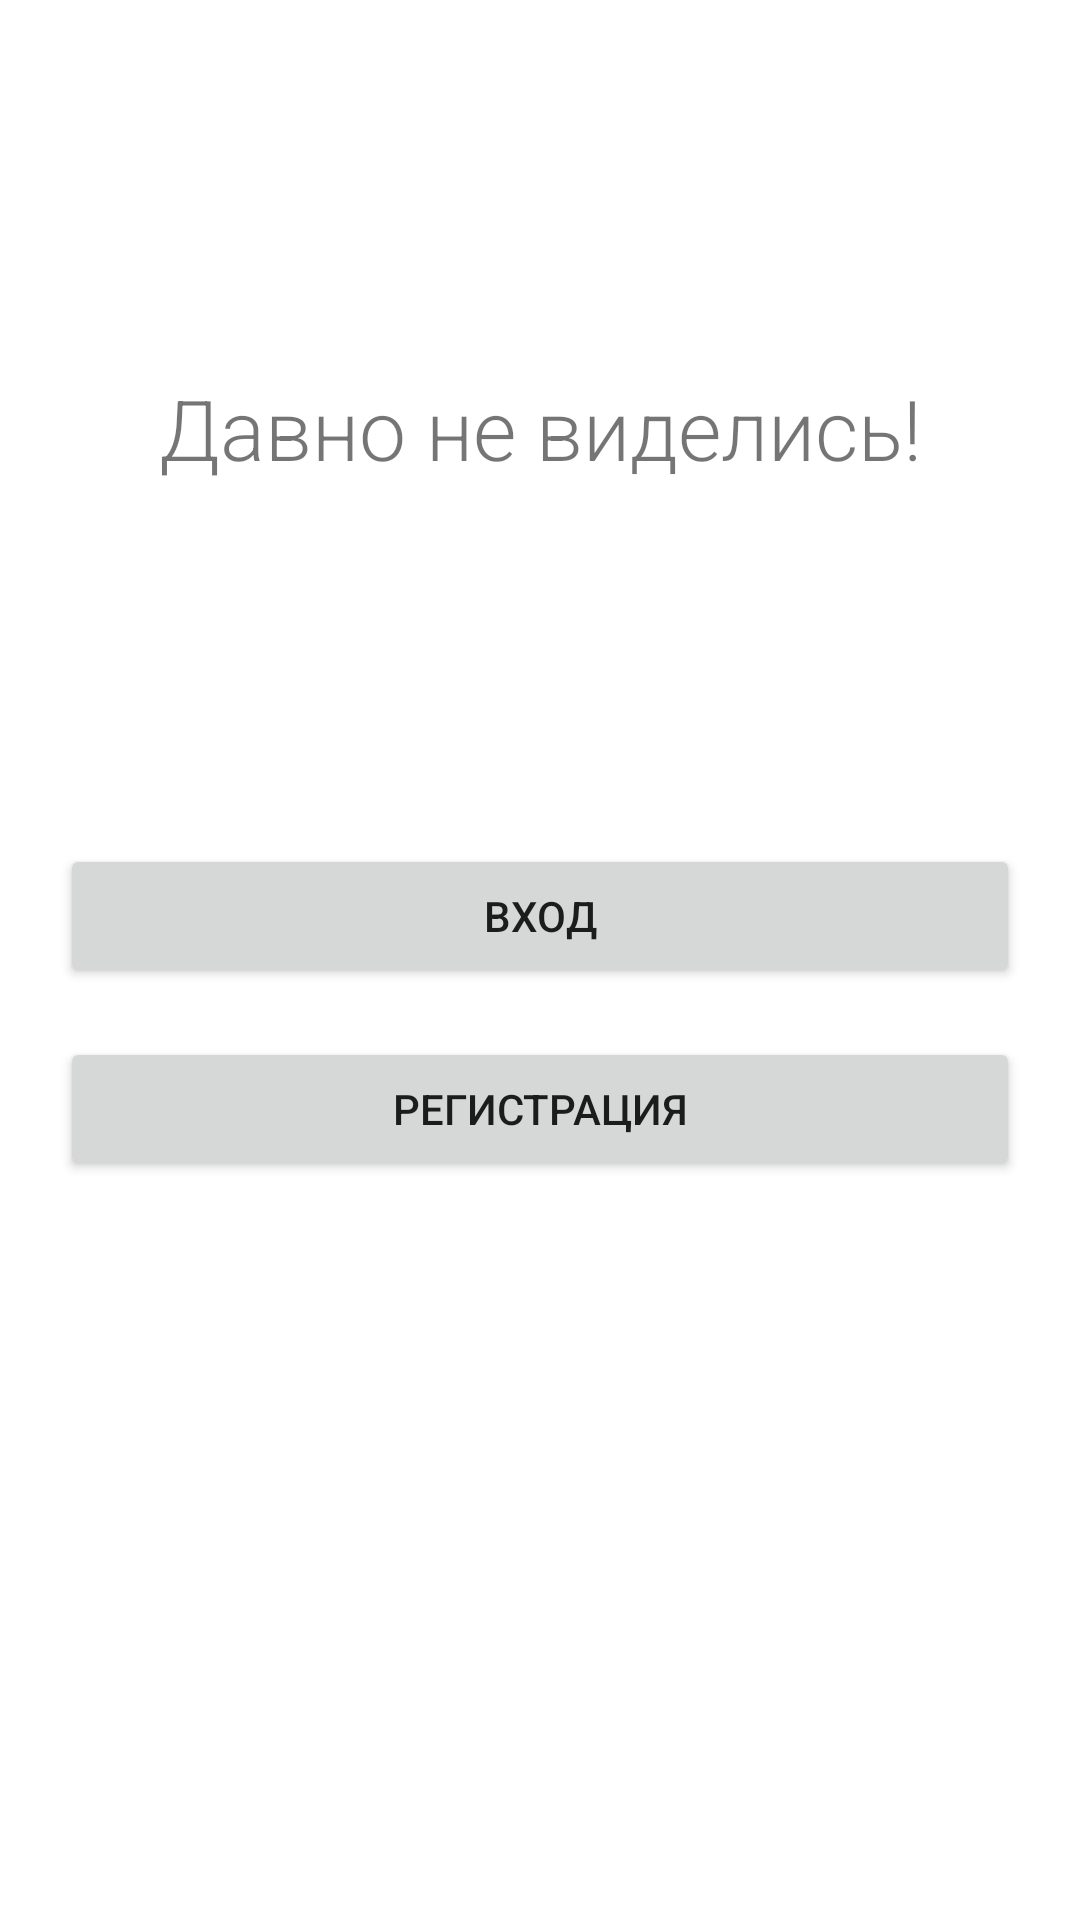

Android layout source for this screen:
<!-- AndroidManifest.xml: application theme Theme.AlinaDiplom -->
<!-- res/layout/activity_load.xml -->
<?xml version="1.0" encoding="utf-8"?>
<androidx.constraintlayout.widget.ConstraintLayout xmlns:android="http://schemas.android.com/apk/res/android"
    xmlns:app="http://schemas.android.com/apk/res-auto"
    xmlns:tools="http://schemas.android.com/tools"
    android:id="@+id/main"
    android:layout_width="match_parent"
    android:layout_height="match_parent"
    tools:context=".LoginActivity">

    <TextView
        android:id="@+id/textView"
        android:layout_width="wrap_content"
        android:layout_height="wrap_content"
        android:layout_marginTop="124dp"
        android:fontFamily="sans-serif-light"
        android:text="Давно не виделись!"
        android:textSize="28sp"
        app:layout_constraintEnd_toEndOf="parent"
        app:layout_constraintStart_toStartOf="parent"
        app:layout_constraintTop_toTopOf="parent" />

    <Button
        android:id="@+id/loginbtn"
        android:layout_width="match_parent"
        android:layout_height="wrap_content"
        android:layout_marginStart="20dp"
        android:layout_marginTop="120dp"
        android:layout_marginEnd="20dp"
        android:text="Вход"
        app:layout_constraintEnd_toEndOf="parent"
        app:layout_constraintStart_toStartOf="parent"
        app:layout_constraintTop_toBottomOf="@+id/textView" />

    <Button
        android:id="@+id/registerbtn"
        android:layout_width="match_parent"
        android:layout_height="wrap_content"
        android:layout_marginStart="20dp"
        android:layout_marginEnd="20dp"
        android:layout_marginBottom="230dp"
        android:text="Регистрация"
        app:layout_constraintBottom_toBottomOf="parent"
        app:layout_constraintEnd_toEndOf="parent"
        app:layout_constraintStart_toStartOf="parent"
        app:layout_constraintTop_toBottomOf="@+id/loginbtn" />


</androidx.constraintlayout.widget.ConstraintLayout>
<!-- resources referenced by this layout -->
<resources>
  <style name="Theme.AlinaDiplom" parent="Theme.MaterialComponents.DayNight.NoActionBar">
          <item name="colorPrimary">@color/primary</item>
          <item name="colorPrimaryDark">@color/primary_dark</item>
          <item name="colorAccent">@color/accent</item>
          <item name="android:statusBarColor">@color/status_bar</item>
          <item name="android:windowLightStatusBar">true</item>
          <item name="android:navigationBarColor">@android:color/white</item>
      </style>
  <color name="primary">#6200EE</color>
  <color name="primary_dark">#3700B3</color>
  <color name="accent">#03DAC5</color>
  <color name="status_bar">#000000</color>
</resources>
